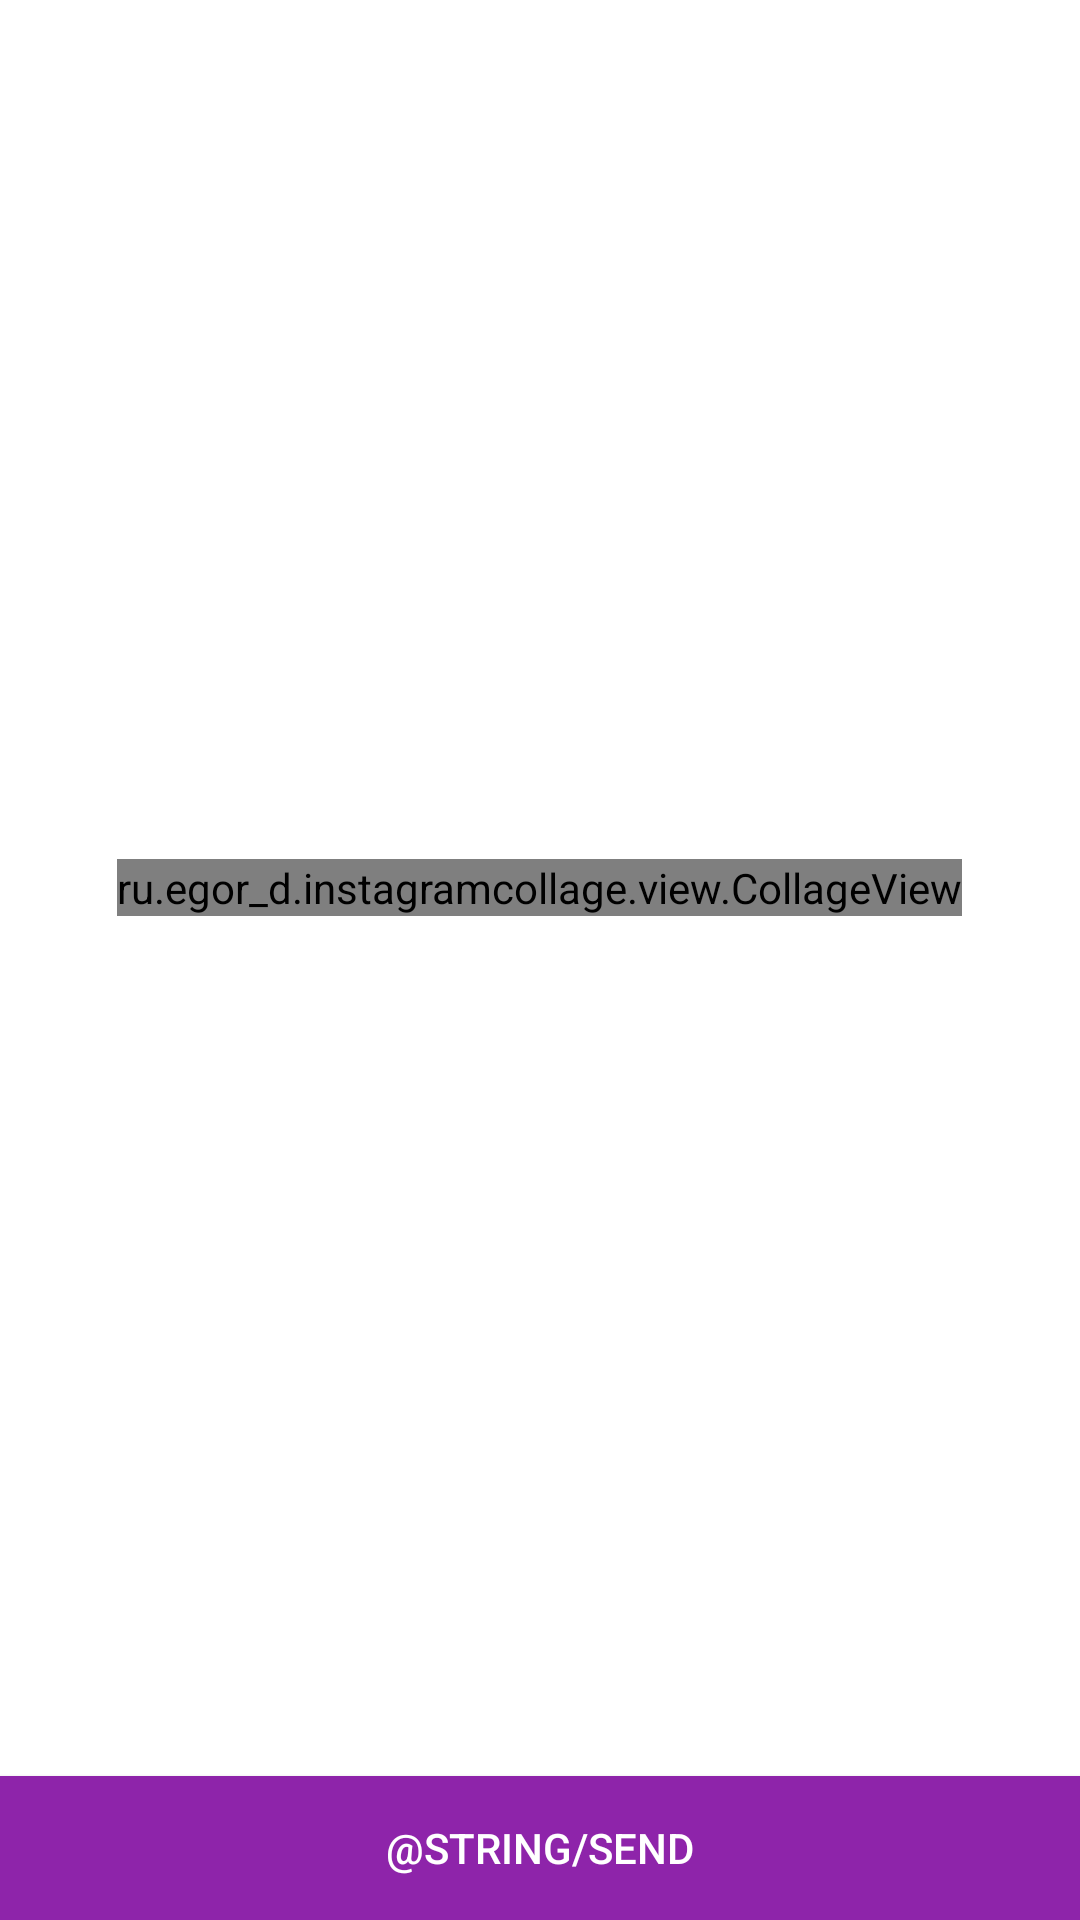

Layout XML and referenced resources for this Android screen:
<!-- AndroidManifest.xml: application theme AppTheme -->
<!-- res/layout/collage_activity.xml -->
<?xml version="1.0" encoding="utf-8"?>
<RelativeLayout xmlns:android="http://schemas.android.com/apk/res/android"
    android:layout_width="match_parent"
    android:layout_height="match_parent">

    <Button
        android:id="@+id/sendButton"
        android:text="@string/send"
        android:textColor="#fff"
        android:background="@drawable/button_background"
        android:layout_alignParentBottom="true"
        android:layout_width="match_parent"
        android:layout_height="wrap_content" />

    <LinearLayout
        android:layout_above="@id/sendButton"
        android:gravity="center"
        android:padding="15dp"
        android:layout_width="match_parent"
        android:layout_height="match_parent">

        <ru.egor_d.instagramcollage.view.CollageView
            android:id="@+id/collageView"
            android:layout_width="wrap_content"
            android:layout_height="wrap_content" />

    </LinearLayout>
</RelativeLayout>
<!-- resources referenced by this layout -->
<resources>
  <!-- drawable button_background (drawable) -->
  <?xml version="1.0" encoding="utf-8"?>
  <selector xmlns:android="http://schemas.android.com/apk/res/android">
      <item android:state_pressed="true">
          <shape android:shape="rectangle">
              <solid android:color="#6A1B9A" />
          </shape>
      </item>
      <item android:state_enabled="false">
          <shape android:shape="rectangle">
              <solid android:color="#F3E5F5" />
          </shape>
      </item>
      <item>
          <shape android:shape="rectangle">
              <solid android:color="#8E24AA" />
          </shape>
      </item>
  </selector>
  <style name="AppTheme" parent="AppTheme.Base" />
  <style name="AppTheme.Base" parent="Theme.AppCompat">
          <item name="android:textColor">@color/textColor</item>
          <item name="colorPrimary">@color/colorPrimary</item>
          <item name="colorPrimaryDark">@color/colorPrimaryDark</item>
          <item name="android:windowNoTitle">true</item>
          <item name="windowActionBar">false</item>
          <item name="android:windowBackground">@color/windowBackground</item>
          <item name="android:textColorPrimary">@color/textColorPrimary</item>
      </style>
  <color name="textColor">#212121</color>
  <color name="colorPrimary">#00E676</color>
  <color name="colorPrimaryDark">#00C853</color>
  <color name="windowBackground">#fff</color>
  <color name="textColorPrimary">#fff</color>
</resources>
